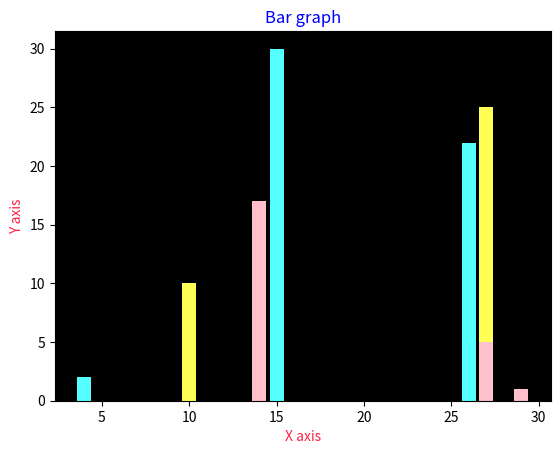

The matplotlib source for this figure:
from matplotlib import pyplot as plt
import random
x = [5,8,10]
y = [12,16,6]
x2 = [6,9,11]
y2 = [6,15,7]
x,y,x2,y2,x3,y3=[],[],[],[],[],[]
for i in range(3):
    x.append(random.randint(1, 30))
    y.append(random.randint(1, 30))
    x2.append(random.randint(1, 30))
    y2.append(random.randint(1, 30))
    x3.append(random.randint(1, 30))
    y3.append(random.randint(1, 30))

plt.bar(x,y,align="center",color="#ffff55")
plt.bar(x2,y2,align="center",color="#55ffff")
plt.bar(x3,y3,align="center",color="pink")
plt.title("Bar graph",color="blue")
plt.ylabel("Y axis",color="#ff2244")
plt.xlabel("X axis",color="#ff2244")
plt.gca().set_facecolor("black")
plt.show()

